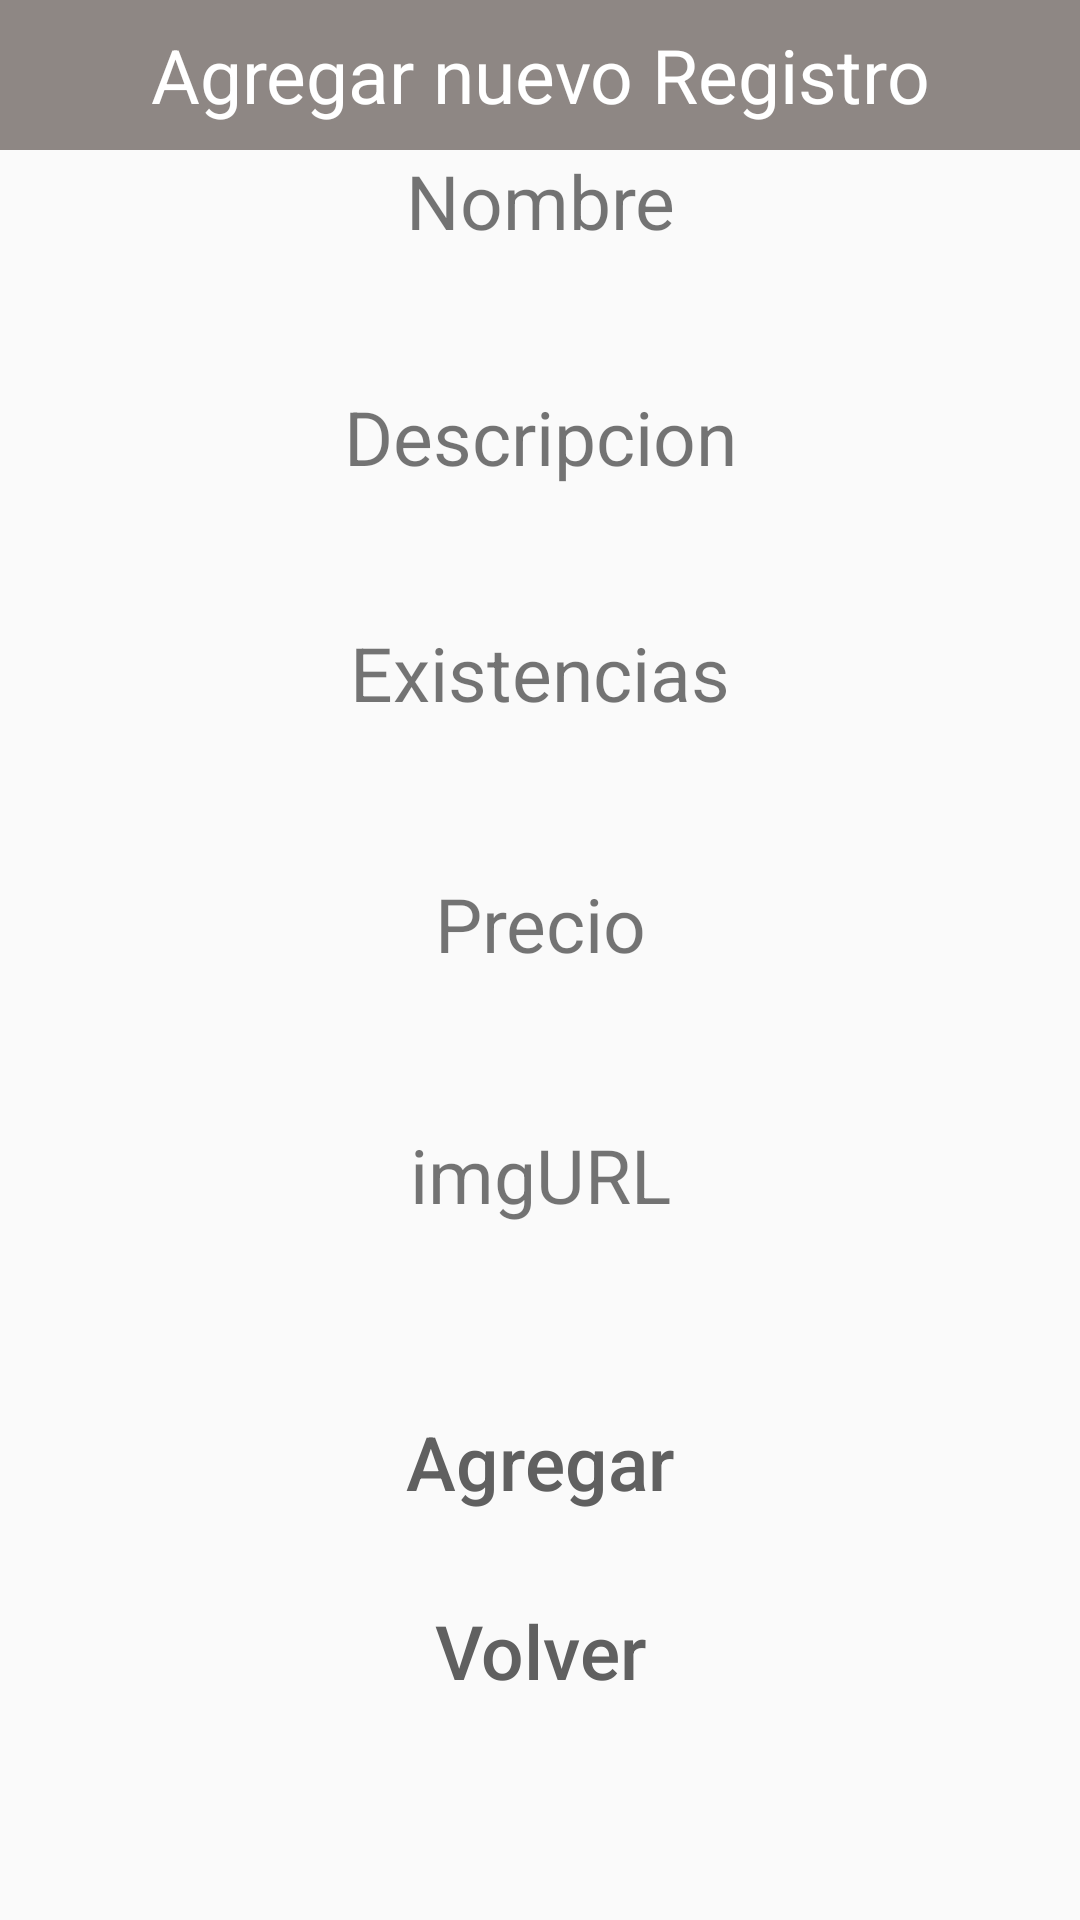

Write the Android layout XML for this screen, with the resource values it uses.
<!-- AndroidManifest.xml: application theme Theme.Empresa_XYZ -->
<!-- res/layout/activity_agregar.xml -->
<?xml version="1.0" encoding="utf-8"?>
<LinearLayout xmlns:android="http://schemas.android.com/apk/res/android"
    xmlns:app="http://schemas.android.com/apk/res-auto"
    xmlns:tools="http://schemas.android.com/tools"
    android:layout_width="match_parent"
    android:layout_height="match_parent"
    tools:context=".Agregar"
    android:orientation="vertical">
    <TextView
        android:layout_width="match_parent"
        android:layout_height="50dp"
        android:text="Agregar nuevo Registro"
        android:background="#8E8784"
        android:textSize="25dp"
        android:gravity="center"
        android:textColor="#FFF"/>

    <TextView
        android:layout_width="match_parent"
        android:layout_height="wrap_content"
        android:textSize="25sp"
        android:gravity="center"
        android:layout_marginBottom="5dp"
        android:text="Nombre"/>
    <EditText
        android:layout_width="match_parent"
        android:layout_height="35dp"
        android:layout_marginLeft="18dp"
        android:layout_marginRight="18dp"
        android:background="@drawable/rounded"
        android:id="@+id/nombreText"/>
    <TextView
        android:layout_width="match_parent"
        android:layout_height="wrap_content"
        android:textSize="25sp"
        android:gravity="center"
        android:layout_marginTop="5dp"
        android:layout_marginBottom="5dp"
        android:text="Descripcion"/>
    <EditText
        android:layout_width="match_parent"
        android:layout_height="35dp"
        android:layout_marginLeft="18dp"
        android:layout_marginRight="18dp"
        android:background="@drawable/rounded"
        android:id="@+id/descripcioText"/>
    <TextView
        android:layout_width="match_parent"
        android:layout_height="wrap_content"
        android:textSize="25sp"
        android:gravity="center"
        android:layout_marginTop="5dp"
        android:layout_marginBottom="5dp"
        android:text="Existencias"/>
    <EditText
        android:layout_width="match_parent"
        android:layout_height="35dp"
        android:layout_marginLeft="18dp"
        android:layout_marginRight="18dp"
        android:background="@drawable/rounded"
        android:id="@+id/existeciasText"/>
    <TextView
        android:layout_width="match_parent"
        android:layout_height="wrap_content"
        android:textSize="25sp"
        android:gravity="center"
        android:layout_marginTop="10dp"
        android:layout_marginBottom="5dp"
        android:text="Precio"/>
    <EditText
        android:layout_width="match_parent"
        android:layout_height="35dp"
        android:layout_marginLeft="18dp"
        android:layout_marginRight="18dp"
        android:background="@drawable/rounded"
        android:id="@+id/precioText"/>
    <TextView
        android:layout_width="match_parent"
        android:layout_height="wrap_content"
        android:textSize="25sp"
        android:gravity="center"
        android:layout_marginTop="10dp"
        android:layout_marginBottom="5dp"
        android:text="imgURL"/>
    <EditText
        android:layout_width="match_parent"
        android:layout_height="35dp"
        android:layout_marginLeft="18dp"
        android:layout_marginRight="18dp"
        android:background="@drawable/rounded"
        android:id="@+id/img1"/>
    <Button
        android:layout_width="match_parent"
        android:layout_height="wrap_content"
        android:layout_marginLeft="25dp"
        android:layout_marginRight="25dp"
        android:layout_marginTop="15dp"
        android:text="Agregar"
        android:textColor="#606060"
        android:textSize="25dp"
        android:textAllCaps="false"
        android:background="@drawable/rounded"
        android:gravity="center"
        android:id="@+id/btn_agregar"
        android:backgroundTint="#410D4A"/>
    <Button
        android:layout_width="match_parent"
        android:layout_height="wrap_content"
        android:layout_marginLeft="25dp"
        android:layout_marginRight="25dp"
        android:layout_marginTop="15dp"
        android:text="Volver"
        android:textColor="#606060"
        android:textSize="25dp"
        android:textAllCaps="false"
        android:background="@drawable/rounded"
        android:gravity="center"
        android:id="@+id/btn_atras"
        android:backgroundTint="#9C27B0"/>

</LinearLayout>
<!-- resources referenced by this layout -->
<resources>
  <style name="Theme.Empresa_XYZ" parent="Base.Theme.Empresa_XYZ" />
  <style name="Base.Theme.Empresa_XYZ" parent="Theme.AppCompat.Light.DarkActionBar">
          
          
      </style>
</resources>
